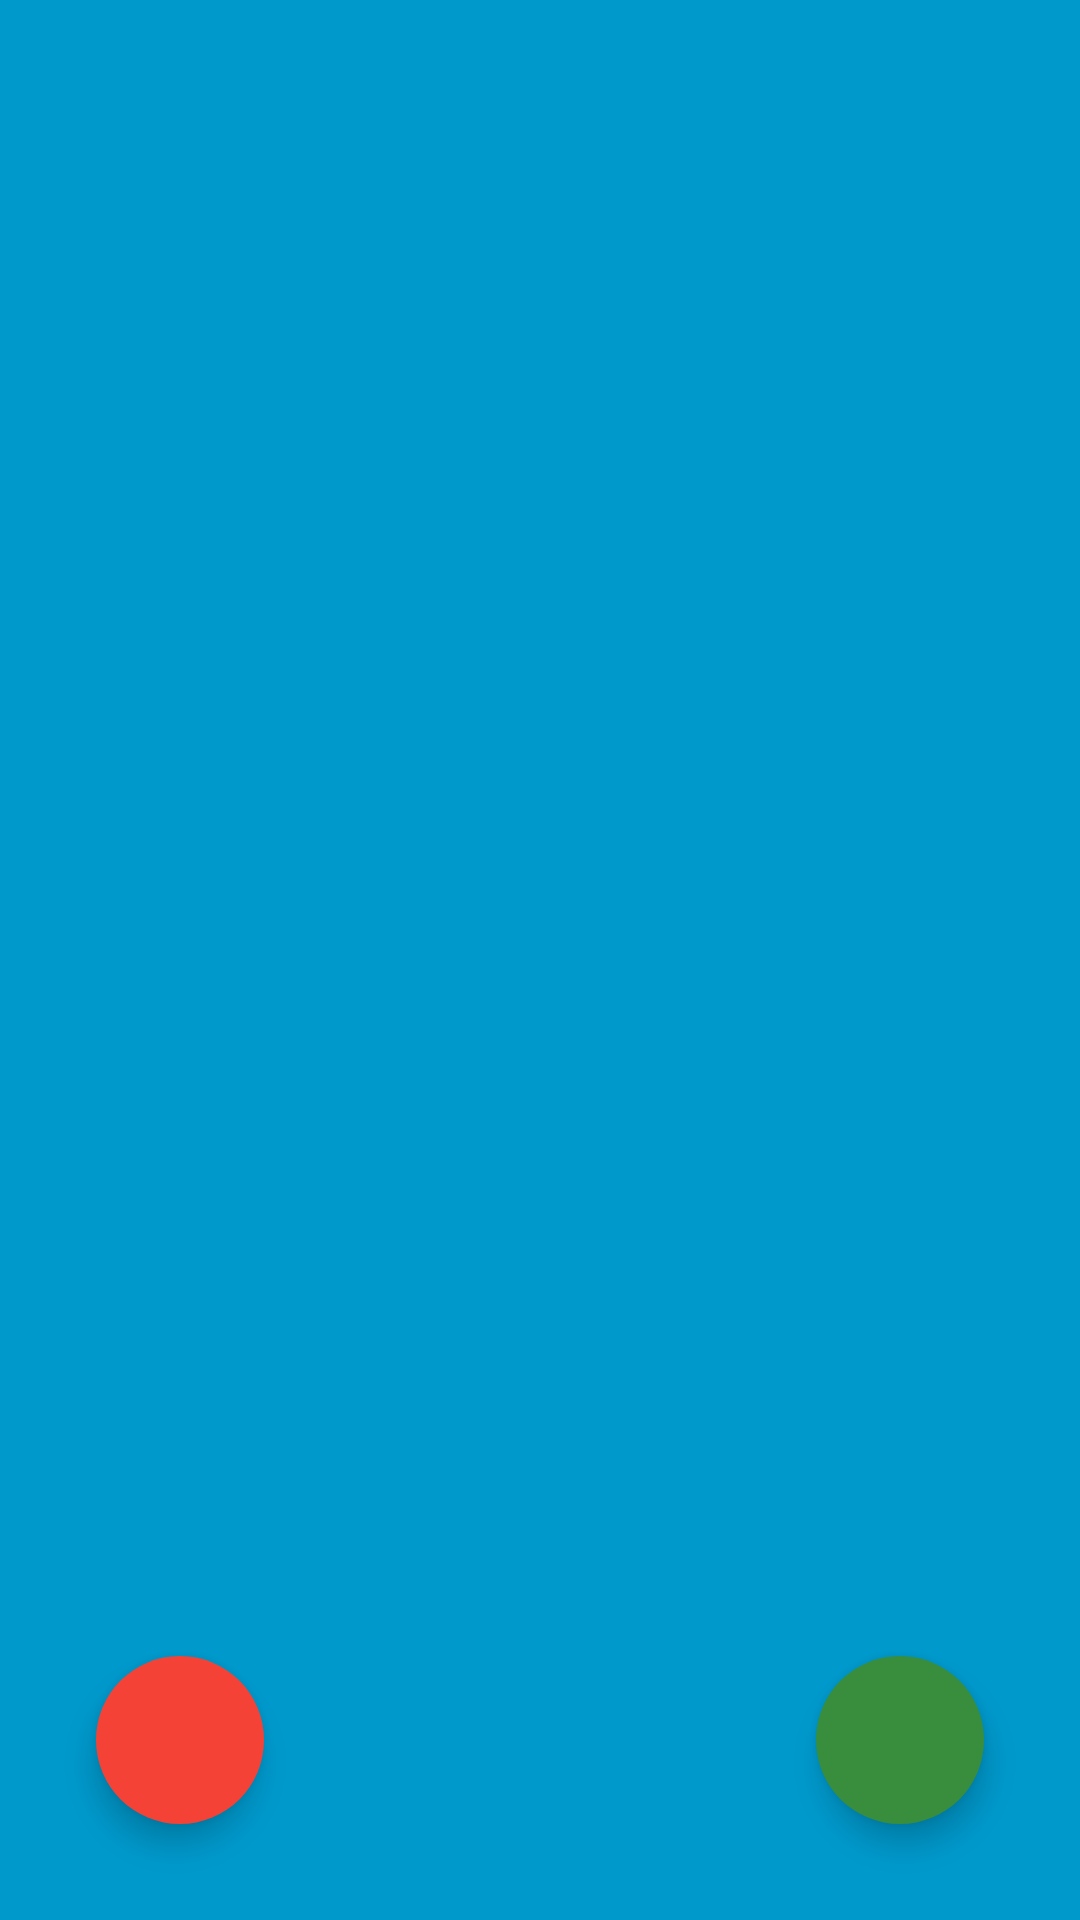

Produce the Android XML layout that renders to this screen, including the resource entries it uses.
<!-- AndroidManifest.xml: activity theme FullscreenTheme -->
<!-- res/layout/activity_round.xml -->
<FrameLayout xmlns:android="http://schemas.android.com/apk/res/android"
    xmlns:app="http://schemas.android.com/apk/res-auto"
    xmlns:tools="http://schemas.android.com/tools"
    android:layout_width="match_parent"
    android:layout_height="match_parent"
    android:background="#0099cc"
    tools:context="com.example.android.toolate.BetActivity">
    <LinearLayout
        android:layout_width="match_parent"
        android:layout_height="match_parent"
        android:orientation="vertical">

        <TextView
            android:id="@+id/countdownTV"
            android:layout_margin="16dp"
            android:layout_width="match_parent"
            android:layout_height="0dp"
            android:layout_weight="1"
            android:textAlignment="center"
            style="@style/word_font"
            android:alpha="75"/>






    </LinearLayout>
    <android.support.v4.view.ViewPager
        android:id="@+id/pager"
        android:layout_width="match_parent"
        android:layout_height="match_parent"
        android:gravity="center"
        android:layout_marginTop="120dp"
        android:layout_marginBottom="120dp"/>



    <android.support.design.widget.FloatingActionButton
        android:id="@+id/x_fab"
        android:layout_width="wrap_content"
        android:layout_height="wrap_content"
        android:layout_gravity="bottom|left"
        android:layout_margin="32dp"

        android:src="@drawable/ic_clear_white_48dp"

        app:borderWidth="0dp"
        app:elevation="6dp"
        app:fabSize="normal"
        app:pressedTranslationZ="12dp" />

    <android.support.design.widget.FloatingActionButton
        android:id="@+id/tick_fab"
        android:layout_width="wrap_content"
        android:layout_height="wrap_content"
        android:layout_gravity="bottom|right"
        android:layout_margin="32dp"
        android:backgroundTint="#388E3C"
        app:borderWidth="0dp"
        android:src="@drawable/ic_done_white_48dp"
        app:elevation="6dp"
        app:fabSize="normal"
        app:pressedTranslationZ="12dp" />
</FrameLayout>
<!-- resources referenced by this layout -->
<resources>
  <style name="word_font">
              <item name="android:textSize">80sp</item>
              <item name="android:textColor">#FFFFFF</item>
      </style>
  <style name="FullscreenTheme" parent="AppTheme">
          <item name="android:actionBarStyle">@style/FullscreenActionBarStyle</item>
          <item name="android:windowActionBarOverlay">true</item>
          <item name="android:windowBackground">@null</item>
          <item name="metaButtonBarStyle">?android:attr/buttonBarStyle</item>
          <item name="metaButtonBarButtonStyle">?android:attr/buttonBarButtonStyle</item>
      </style>
  <style name="AppTheme" parent="Theme.AppCompat.Light.NoActionBar">
          
          <item name="colorPrimary">@color/colorPrimary</item>
          <item name="colorPrimaryDark">@color/colorPrimaryDark</item>
          <item name="colorAccent">@color/colorAccent</item>
      </style>
  <style name="FullscreenActionBarStyle" parent="Widget.AppCompat.ActionBar">
          <item name="android:background">@color/black_overlay</item>
      </style>
  <color name="colorPrimary">#3F51B5</color>
  <color name="colorPrimaryDark">#303F9F</color>
  <color name="colorAccent">#F44336</color>
  <color name="black_overlay">#66000000</color>
</resources>
